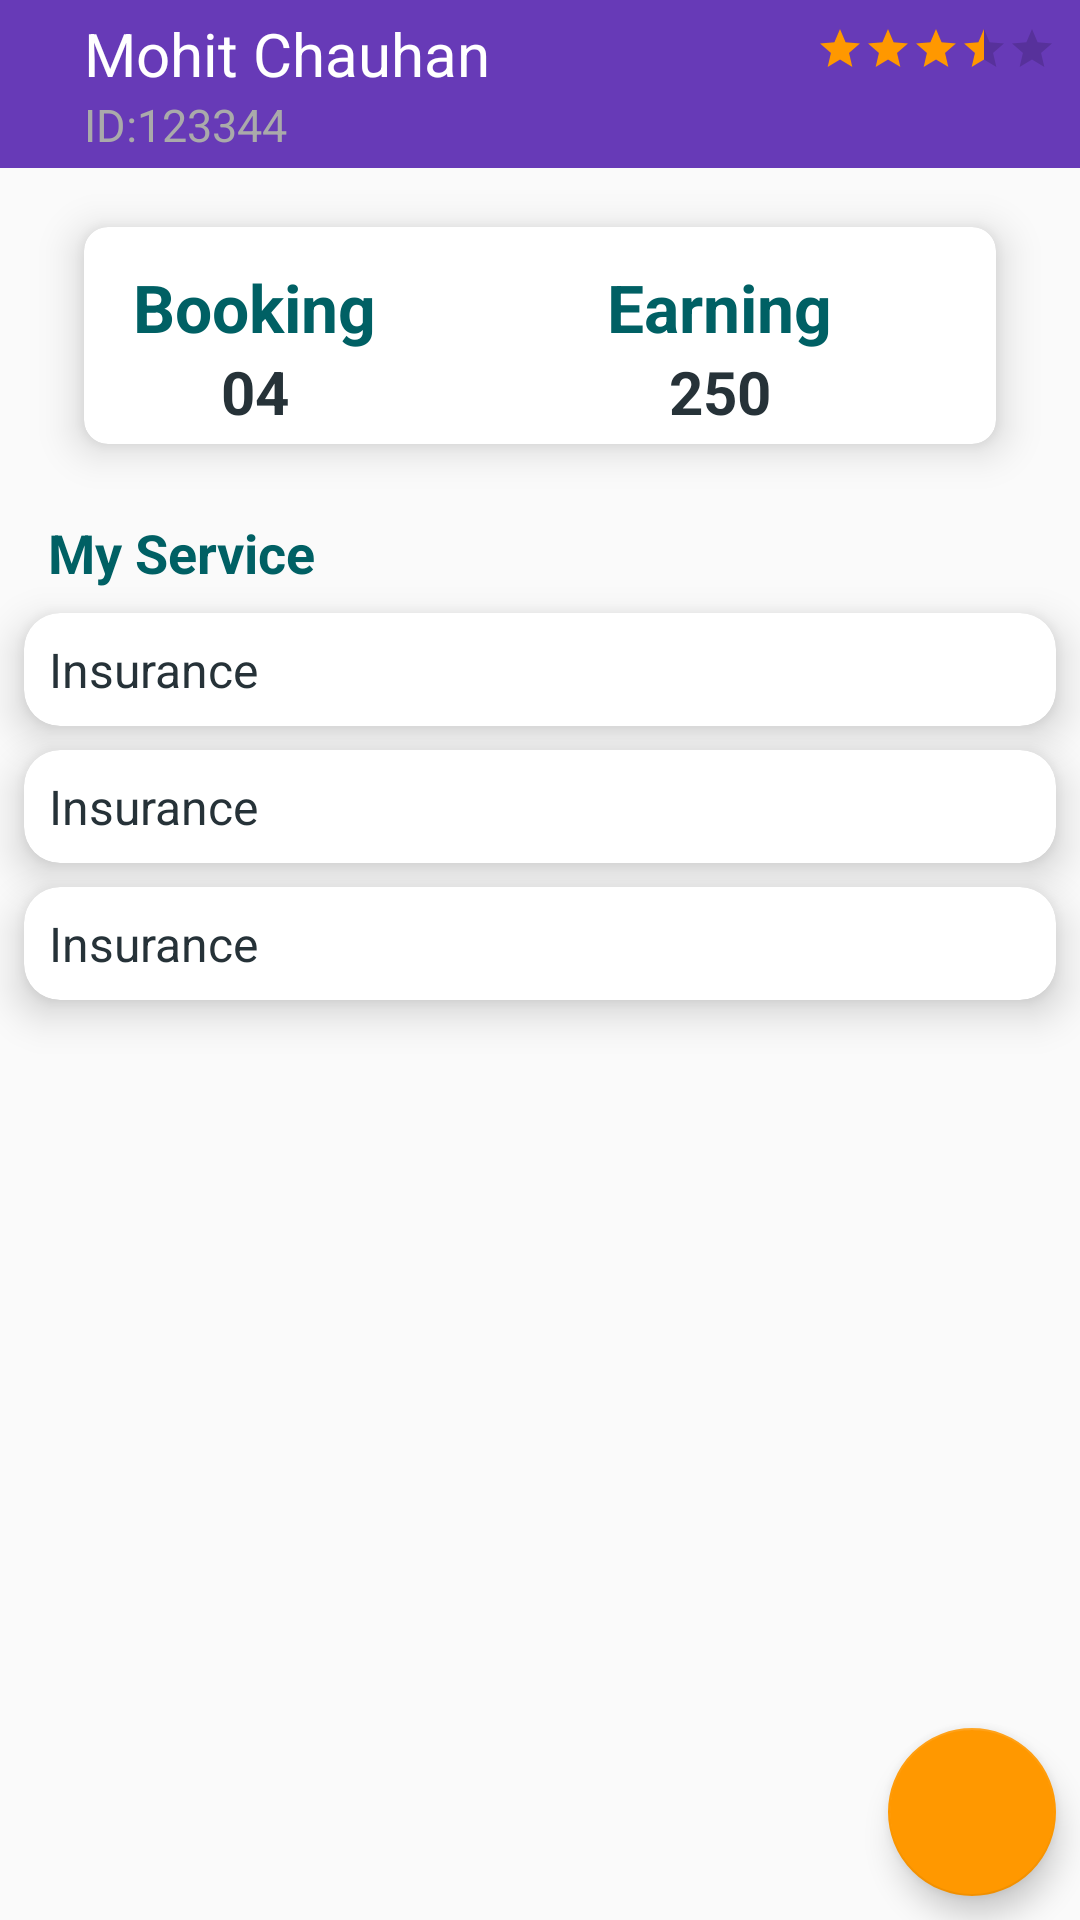

Here is an Android app screen rendered from its layout file. Give the layout XML and the strings, colors and styles it references.
<!-- AndroidManifest.xml: application theme AppTheme -->
<!-- res/layout/fragment_profile_.xml -->
<android.support.constraint.ConstraintLayout xmlns:android="http://schemas.android.com/apk/res/android"
    xmlns:app="http://schemas.android.com/apk/res-auto"
    xmlns:tools="http://schemas.android.com/tools"
    android:layout_width="match_parent"
    android:layout_height="match_parent"
    android:gravity="center"
    android:orientation="vertical"
    tools:context="nnk.com.oots3.Profile_Fragment">
    
    <include
        android:id="@+id/toolbar"
        layout="@layout/toolbar_provider" />

    <android.support.v7.widget.CardView
        android:id="@+id/cardView"
        style="@style/CardViewBasic"
        android:layout_width="wrap_content"
        android:layout_height="wrap_content"
        android:layout_marginBottom="8dp"
        android:layout_marginTop="16dp"
        android:elevation="12dp"
        app:layout_constraintBottom_toBottomOf="parent"
        app:layout_constraintEnd_toEndOf="parent"
        app:layout_constraintStart_toStartOf="parent"
        app:layout_constraintTop_toBottomOf="@+id/toolbar"
        app:layout_constraintVertical_bias="0.029">

        <LinearLayout
            android:id="@+id/ll2"
            android:layout_width="match_parent"
            android:layout_height="wrap_content"
            android:layout_marginEnd="8dp"
            android:layout_marginStart="8dp"
            android:layout_marginTop="8dp"
            android:gravity="center"
            android:orientation="horizontal">


            <LinearLayout
                android:id="@+id/ll4"
                android:layout_width="140dp"
                android:layout_height="wrap_content"
                android:gravity="center"
                android:orientation="vertical">

                <TextView
                    android:id="@+id/tv3"
                    android:layout_width="wrap_content"
                    android:layout_height="wrap_content"
                    android:layout_marginRight="25dp"
                    android:text="Booking"
                    android:textAlignment="center"
                    android:textColor="@color/textTitle"
                    android:textSize="22dp"
                    android:textStyle="bold" />

                <TextView
                    android:id="@+id/tv5"
                    android:layout_width="wrap_content"
                    android:layout_height="wrap_content"
                    android:layout_marginEnd="25dp"
                    android:layout_marginRight="25dp"
                    android:text="04"
                    android:textAlignment="center"
                    android:textColor="@color/textPrimary"
                    android:textSize="20dp"
                    android:textStyle="bold" />
            </LinearLayout>

            <LinearLayout
                android:id="@+id/ll5"
                android:layout_width="140dp"
                android:layout_height="wrap_content"
                android:gravity="center"
                android:orientation="vertical">

                <TextView
                    android:id="@+id/tv6"
                    android:layout_width="wrap_content"
                    android:layout_height="wrap_content"
                    android:layout_marginLeft="15dp"
                    android:layout_marginRight="25dp"
                    android:text="Earning"

                    android:textAlignment="center"
                    android:textColor="@color/textTitle"
                    android:textSize="22dp"
                    android:textStyle="bold" />

                <TextView
                    android:id="@+id/tv7"
                    android:layout_width="wrap_content"
                    android:layout_height="wrap_content"
                    android:layout_marginLeft="15dp"
                    android:layout_marginRight="25dp"
                    android:text="250"

                    android:textAlignment="center"
                    android:textColor="@color/textPrimary"
                    android:textSize="20dp"
                    android:textStyle="bold" />
            </LinearLayout>

        </LinearLayout>
    </android.support.v7.widget.CardView>

    <TextView
        android:id="@+id/tv8"
        android:layout_width="wrap_content"
        android:layout_height="wrap_content"
        android:layout_marginLeft="16dp"
        android:layout_marginStart="16dp"
        android:layout_marginTop="24dp"
        android:text="My Service"
        android:textColor="@color/textTitle"
        android:textSize="18dp"
        android:textStyle="bold"
        app:layout_constraintStart_toStartOf="parent"
        app:layout_constraintTop_toBottomOf="@+id/cardView" />

    <android.support.v7.widget.CardView
        android:id="@+id/service_1"
        style="@style/CardViewBasic"
        android:layout_width="match_parent"
        android:layout_height="wrap_content"
        android:layout_margin="8dp"
        android:layout_marginLeft="8dp"
        android:layout_marginStart="8dp"
        android:layout_marginTop="16dp"
        app:cardCornerRadius="12dp"
        app:layout_constraintStart_toStartOf="parent"
        app:layout_constraintTop_toBottomOf="@+id/tv8">

        <LinearLayout
            android:layout_width="wrap_content"
            android:layout_height="match_parent"
            android:gravity="center_vertical">

            <ImageView
                android:layout_width="wrap_content"
                android:layout_height="wrap_content"
                android:layout_alignParentLeft="true"
                android:layout_centerVertical="true"
                app:srcCompat="@drawable/ic_user"
                tools:layout_editor_absoluteX="16dp" />

            <TextView
                android:id="@+id/tv9"
                android:layout_width="wrap_content"
                android:layout_height="wrap_content"
                android:layout_margin="4dp"
                android:text="Insurance"
                android:textAlignment="center"
                android:textColor="@color/textPrimary"
                android:textSize="16dp" />
        </LinearLayout>
    </android.support.v7.widget.CardView>

    <android.support.v7.widget.CardView
        android:id="@+id/service_2"
        style="@style/CardViewBasic"
        android:layout_width="match_parent"
        android:layout_height="wrap_content"
        android:layout_margin="8dp"
        android:layout_marginLeft="8dp"
        android:layout_marginStart="8dp"
        android:layout_marginTop="16dp"
        app:cardCornerRadius="12dp"
        app:layout_constraintStart_toStartOf="parent"
        app:layout_constraintTop_toBottomOf="@+id/service_1">

        <LinearLayout
            android:layout_width="wrap_content"
            android:layout_height="match_parent"
            android:gravity="center_vertical">

            <ImageView
                android:layout_width="wrap_content"
                android:layout_height="wrap_content"
                android:layout_alignParentLeft="true"
                android:layout_centerVertical="true"
                app:srcCompat="@drawable/ic_user"
                tools:layout_editor_absoluteX="16dp" />

            <TextView
                android:layout_width="wrap_content"
                android:layout_height="wrap_content"
                android:layout_margin="4dp"
                android:text="Insurance"
                android:textAlignment="center"
                android:textColor="@color/textPrimary"
                android:textSize="16dp" />
        </LinearLayout>
    </android.support.v7.widget.CardView>

    <android.support.v7.widget.CardView
        android:id="@+id/service_3"
        style="@style/CardViewBasic"
        android:layout_width="match_parent"
        android:layout_height="wrap_content"
        android:layout_margin="8dp"
        android:layout_marginStart="8dp"
        android:layout_marginTop="16dp"
        app:cardCornerRadius="12dp"
        app:layout_constraintStart_toStartOf="parent"
        app:layout_constraintTop_toBottomOf="@id/service_2">

        <LinearLayout
            android:layout_width="wrap_content"
            android:layout_height="match_parent"
            android:gravity="center_vertical">

            <ImageView
                android:layout_width="wrap_content"
                android:layout_height="wrap_content"
                android:layout_alignParentLeft="true"
                android:layout_centerVertical="true"
                app:srcCompat="@drawable/ic_user"
                tools:layout_editor_absoluteX="16dp"
                />

            <TextView
                android:layout_width="wrap_content"
                android:layout_height="wrap_content"
                android:layout_margin="4dp"
                android:text="Insurance"
                android:textAlignment="center"
                android:textColor="@color/textPrimary"
                android:textSize="16dp" />
        </LinearLayout>
    </android.support.v7.widget.CardView>

    <android.support.design.widget.FloatingActionButton
        android:layout_width="wrap_content"
        android:layout_height="wrap_content"
        android:layout_marginBottom="8dp"
        android:layout_marginEnd="8dp"
        app:srcCompat="@drawable/ic_add"
        app:layout_constraintBottom_toBottomOf="parent"
        app:layout_constraintEnd_toEndOf="parent"
        android:layout_marginRight="8dp" />
</android.support.constraint.ConstraintLayout>
<!-- res/layout/toolbar_provider.xml (included above) -->
<?xml version="1.0" encoding="utf-8"?>
<android.support.v7.widget.Toolbar android:id="@+id/toolbar_provider"
    android:layout_width="match_parent"
    android:layout_height="wrap_content"
    android:background="@color/colorPrimary"
    xmlns:android="http://schemas.android.com/apk/res/android"
    xmlns:app="http://schemas.android.com/apk/res-auto"
    xmlns:tools="http://schemas.android.com/tools">

    <RelativeLayout
        android:layout_width="match_parent"
        android:layout_height="match_parent"
        android:gravity="center_vertical">

        <ImageView
            android:id="@+id/user_image"
            android:layout_width="wrap_content"
            android:layout_height="wrap_content"
            android:layout_alignParentLeft="true"
            android:layout_centerVertical="true"
            app:srcCompat="@drawable/ic_user"
            tools:layout_editor_absoluteX="16dp" />

        <LinearLayout
            android:layout_width="wrap_content"
            android:layout_height="wrap_content"
            android:layout_margin="4dp"
            android:layout_toRightOf="@id/user_image"
            android:orientation="vertical"
            android:paddingLeft="8dp">

            <TextView
                android:id="@+id/username"
                android:layout_width="wrap_content"
                android:layout_height="wrap_content"
                android:text="Mohit Chauhan"
                android:textColor="@android:color/white"
                android:textSize="20dp" />

            <TextView
                android:id="@+id/user_id"
                android:layout_width="wrap_content"
                android:layout_height="wrap_content"
                android:text="ID:123344"
                android:textColor="@android:color/darker_gray"
                android:textSize="15dp" />
        </LinearLayout>

        <RatingBar
            android:id="@+id/rb1"
            style="?android:attr/ratingBarStyleSmall"
            android:layout_width="wrap_content"
            android:layout_height="wrap_content"
            android:layout_alignParentEnd="true"
            android:layout_alignParentRight="true"
            android:layout_margin="8dp"
            android:isIndicator="true"
            android:rating="3.5"
            android:secondaryProgressTint="@color/colorPrimary" />
    </RelativeLayout>

</android.support.v7.widget.Toolbar>
<!-- resources referenced by this layout -->
<resources>
  <color name="colorPrimary">#673AB7</color>
  <color name="textPrimary">#263238</color>
  <color name="textTitle">#006064</color>
  <style name="CardViewBasic" parent="CardView.Light">
          <item name="cardCornerRadius">8dp</item>
          
          <item name="android:layout_margin">5dp</item>
          <item name="contentPadding">4dp</item>
          <item name="cardElevation">8dp</item>
      </style>
  <style name="AppTheme" parent="Theme.AppCompat.Light.NoActionBar">
          
          <item name="colorPrimary">@color/colorPrimary</item>
          <item name="colorPrimaryDark">@color/colorPrimaryDark</item>
          <item name="colorAccent">@color/colorAccent</item>
      </style>
  <color name="colorPrimaryDark">#512DA8</color>
  <color name="colorAccent">#FF9800</color>
</resources>
